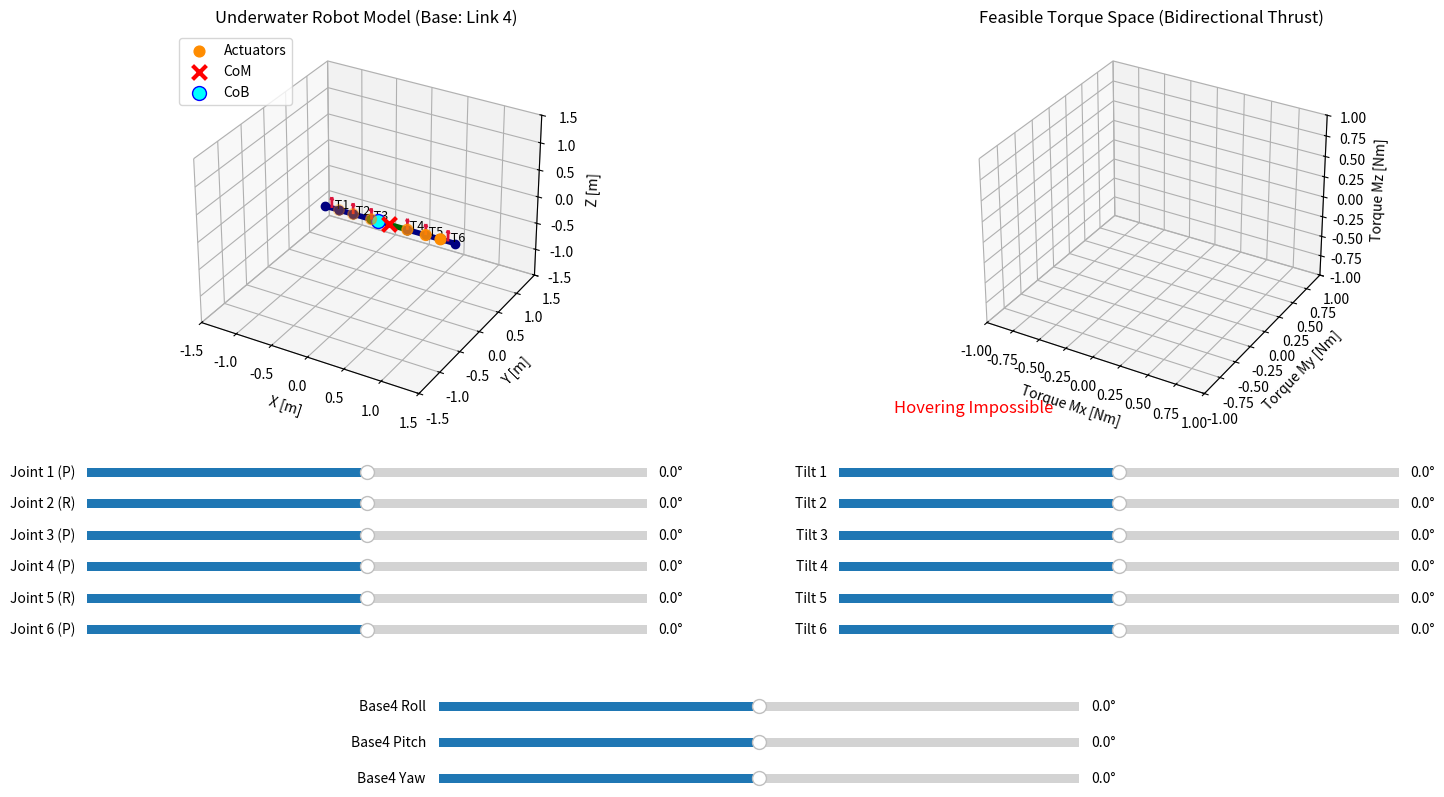

Python code for this plot:
import numpy as np
import matplotlib.pyplot as plt
from matplotlib.widgets import Slider
from scipy.spatial import ConvexHull
from scipy.optimize import linprog

# ==========================================
# 1. 物理パラメータ・構成設定
# ==========================================
# 7リンクのパラメータ: 長さ[m], 質量[kg], 体積[m^3]
link_lengths = [0.2, 0.2, 0.25, 0.5, 0.25, 0.2, 0.2]
link_masses  = [0.3, 0.3, 0.2, 2.5, 0.2, 0.3, 0.3]
link_volumes = [0.0005, 0.0004, 0.003, 0.0030, 0.0003, 0.0004, 0.0002] # 浮力調整用

# 6関節のパラメータ (順序: P, R, P, P, R', 'P')
joint_types = ['P', 'R', 'P', 'P', 'R', 'P']
actuator_masses = [0.5, 0.5, 0.5, 0.5, 0.5, 0.5] # 各関節のアクチュエータ質量 [kg]
joint_limits = [(-135, 135), (-180, 180), (-90, 90), (-90, 90), (-180, 180), (-135, 135)] # [deg]

# スラスターパラメータ (6個)
max_thrust = 15.0   # 各スラスターの最大推力 [N] (両方向に出力可能)
sigma = 0.0036      # ドラグモーメント係数
thruster_directions = [1, -1, 1, -1, 1, -1] # プロペラ回転方向 (1:CW, -1:CCW)

# 各スラスターの属するリンク
belonging_links = [0, 1, 3, 3, 5, 6] 

# 環境定数
rho_water = 1000.0  # 水の密度 [kg/m^3]
g_const = 9.81      # 重力加速度 [m/s^2]

# 回転行列生成ヘルパー
def rot_y(rad):
    c, s = np.cos(rad), np.sin(rad)
    return np.array([[c, 0, s], [0, 1, 0], [-s, 0, c]])

def rot_z(rad):
    c, s = np.cos(rad), np.sin(rad)
    return np.array([[c, -s, 0], [s, c, 0], [0, 0, 1]])

def rot_x(rad):
    c, s = np.cos(rad), np.sin(rad)
    return np.array([[1, 0, 0], [0, c, -s], [0, s, c]])

def rot_rpy(r, p, y):
    # Roll(X) -> Pitch(Y) -> Yaw(Z) の順で回転
    return rot_z(y) @ rot_y(p) @ rot_x(r)

# ==========================================
# 2. 運動学 & 物理特性計算コア
# ==========================================
def update_kinematics(joint_angles, tilt_angles, base_rpy):
    # --- Step 1: Link1を原点とした仮の順運動学を計算 ---
    tmp_link_frames = []
    tmp_joint_positions = []
    tmp_link_centers = []
    
    R = np.eye(3)
    P = np.array([0.0, 0.0, 0.0])
    
    for i in range(7):
        tmp_link_frames.append((R.copy(), P.copy()))
        P_center = P + R @ np.array([link_lengths[i]/2.0, 0, 0])
        tmp_link_centers.append(P_center)
        
        if i < 6:
            P_joint = P + R @ np.array([link_lengths[i], 0, 0])
            tmp_joint_positions.append(P_joint)
            
            theta = joint_angles[i]
            if joint_types[i] == 'P':
                R_j = rot_y(theta)
            elif joint_types[i] == 'R':
                R_j = rot_x(theta)
            else:
                R_j = rot_z(theta)
            R = R @ R_j
            P = P_joint.copy()
            
    # --- Step 2: 第4リンク(インデックス3)を基準位置・姿勢に変換 ---
    R_link4_tmp, P_link4_tmp = tmp_link_frames[3]
    R_base_desired = rot_rpy(base_rpy[0], base_rpy[1], base_rpy[2])
    
    # 第4リンクの姿勢を目標姿勢にするためのグローバル変換行列
    R_global = R_base_desired @ R_link4_tmp.T
    # 第4リンクの始点を原点(0,0,0)にするための並進移動
    P_global = - R_global @ P_link4_tmp
    
    # 全ての座標系にグローバル変換を適用
    link_frames = []
    link_centers = []
    joint_positions = []
    
    for i in range(7):
        R_orig, P_orig = tmp_link_frames[i]
        R_new = R_global @ R_orig
        P_new = P_global + R_global @ P_orig
        link_frames.append((R_new, P_new))
        link_centers.append(P_global + R_global @ tmp_link_centers[i])
        
    for i in range(6):
        joint_positions.append(P_global + R_global @ tmp_joint_positions[i])

    # --- Step 3: 重心 (CoM) と 浮心 (CoB) の計算 ---
    total_mass = sum(link_masses) + sum(actuator_masses)
    com_num = np.zeros(3)
    for i in range(7): com_num += link_masses[i] * link_centers[i]
    for j in range(6): com_num += actuator_masses[j] * joint_positions[j]
    r_CoM = com_num / total_mass
    
    total_volume = sum(link_volumes)
    cob_num = np.zeros(3)
    for i in range(7): cob_num += link_volumes[i] * link_centers[i]
    r_CoB = cob_num / total_volume
    
    # 環境レンチ (重力 + 浮力)
    F_g = np.array([0, 0, -total_mass * g_const])
    F_b = np.array([0, 0, rho_water * g_const * total_volume])
    tau_b = np.cross(r_CoB - r_CoM, F_b)
    W_env = np.concatenate([F_g + F_b, tau_b])
    
    # --- Step 4: スラスターの位置と推力方向 ---
    thruster_positions = []
    thruster_dirs = []
    loc_positions = [
        np.array([link_lengths[0]/2.0, 0, 0]),  # T1: L1 center
        np.array([link_lengths[1], 0, 0]),      # T2: L2 end
        np.array([0, 0, 0]),                    # T3: L4 start
        np.array([link_lengths[3], 0, 0]),      # T4: L4 end
        np.array([0, 0, 0]),                    # T5: L6 start
        np.array([link_lengths[6]/2.0, 0, 0])   # T6: L7 center
    ]
    
    for k in range(6):
        l_idx = belonging_links[k]
        R_l, P_l = link_frames[l_idx]
        
        thruster_positions.append(P_l + R_l @ loc_positions[k])
        # チルト軸はローカルX軸
        n_local = rot_x(tilt_angles[k]) @ np.array([0, 0, 1])
        thruster_dirs.append(R_l @ n_local)
        
    return link_frames, joint_positions, r_CoM, r_CoB, W_env, np.array(thruster_positions), np.array(thruster_dirs)

def compute_torque_space(r_CoM, thr_pos, thr_dir, W_env):
    A_eq = np.zeros((3, 6))
    M_thr = np.zeros((3, 6))
    
    for k in range(6):
        n = thr_dir[k]
        p = thr_pos[k] - r_CoM
        A_eq[:, k] = n
        M_thr[:, k] = np.cross(p, n) + sigma * thruster_directions[k] * n
        
    b_eq = -W_env[:3]
    # ★ 両方向推力対応: 境界を -max_thrust から +max_thrust に変更
    bounds = [(-max_thrust, max_thrust) for _ in range(6)]
    tau_env = W_env[3:]
    
    n_phi, n_theta = 14, 7
    phi_vals = np.linspace(0, 2*np.pi, n_phi)
    theta_vals = np.linspace(-np.pi/2, np.pi/2, n_theta)
    torque_points = []
    
    for phi in phi_vals:
        for theta in theta_vals:
            n_tau = np.array([np.cos(theta)*np.cos(phi), np.cos(theta)*np.sin(phi), np.sin(theta)])
            c = - M_thr.T @ n_tau
            
            res = linprog(c, A_eq=A_eq, b_eq=b_eq, bounds=bounds, method='highs')
            if res.success:
                M_net = M_thr @ res.x + tau_env
                torque_points.append(M_net)
                
    if len(torque_points) < 4: return None
    torque_points = np.unique(np.round(torque_points, 5), axis=0)
    if len(torque_points) < 4: return None
    
    try:
        return ConvexHull(torque_points)
    except:
        return None

# ==========================================
# 3. GUI & 可視化システム
# ==========================================
fig = plt.figure(figsize=(16, 9))
# 下部にグローバル姿勢用のスライダー領域を確保するため bottom を 0.45 に
plt.subplots_adjust(bottom=0.45, left=0.05, right=0.95, wspace=0.2)

ax_robot = fig.add_subplot(121, projection='3d')
ax_torque = fig.add_subplot(122, projection='3d')

# スライダーの配置 (関節角・チルト角)
sliders_j = []
sliders_t = []
for i in range(6):
    ax_sj = plt.axes([0.08, 0.38 - i*0.035, 0.35, 0.02])
    lim = joint_limits[i]
    sliders_j.append(Slider(ax_sj, f'Joint {i+1} ({joint_types[i]})', lim[0], lim[1], valinit=0.0, valfmt='%1.1f°'))
    
    ax_st = plt.axes([0.55, 0.38 - i*0.035, 0.35, 0.02])
    sliders_t.append(Slider(ax_st, f'Tilt {i+1}', -180.0, 180.0, valinit=0.0, valfmt='%1.1f°'))

# スライダーの配置 (第4リンク基準のグローバル姿勢)
ax_r = plt.axes([0.3, 0.12, 0.4, 0.02])
ax_p = plt.axes([0.3, 0.08, 0.4, 0.02])
ax_y = plt.axes([0.3, 0.04, 0.4, 0.02])
slider_roll  = Slider(ax_r, 'Base4 Roll', -180.0, 180.0, valinit=0.0, valfmt='%1.1f°')
slider_pitch = Slider(ax_p, 'Base4 Pitch', -180.0, 180.0, valinit=0.0, valfmt='%1.1f°')
slider_yaw   = Slider(ax_y, 'Base4 Yaw', -180.0, 180.0, valinit=0.0, valfmt='%1.1f°')

def draw_scene(val=None):
    ax_robot.cla()
    ax_torque.cla()
    
    # 角度の取得
    j_angles = [np.radians(s.val) for s in sliders_j]
    t_angles = [np.radians(s.val) for s in sliders_t]
    base_rpy = [np.radians(slider_roll.val), np.radians(slider_pitch.val), np.radians(slider_yaw.val)]
    
    # 計算実行
    link_frames, j_pos, r_CoM, r_CoB, W_env, thr_pos, thr_dir = update_kinematics(j_angles, t_angles, base_rpy)
    hull = compute_torque_space(r_CoM, thr_pos, thr_dir, W_env)
    
    # --- 左画面: ロボットモデルの描画 ---
    for i in range(7):
        R_l, P_l = link_frames[i]
        P_end = P_l + R_l @ np.array([link_lengths[i], 0, 0])
        color = 'darkgreen' if i == 3 else 'navy' # 第4リンクを緑色で強調
        ax_robot.plot([P_l[0], P_end[0]], [P_l[1], P_end[1]], [P_l[2], P_end[2]], 'o-', color=color, lw=4, ms=6)
    
    if len(j_pos) > 0:
        j_pos = np.array(j_pos)
        ax_robot.scatter(j_pos[:,0], j_pos[:,1], j_pos[:,2], color='darkorange', s=60, label='Actuators')
        
    ax_robot.scatter(r_CoM[0], r_CoM[1], r_CoM[2], color='red', marker='x', s=100, lw=3, label='CoM')
    ax_robot.scatter(r_CoB[0], r_CoB[1], r_CoB[2], color='cyan', marker='o', s=100, edgecolors='b', label='CoB')
    
    # スラスター (推力軸)
    for k in range(6):
        ax_robot.quiver(thr_pos[k,0], thr_pos[k,1], thr_pos[k,2], 
                        thr_dir[k,0], thr_dir[k,1], thr_dir[k,2], 
                        length=0.2, color='crimson', lw=2, arrow_length_ratio=0.3)
        ax_robot.text(thr_pos[k,0], thr_pos[k,1], thr_pos[k,2], f' T{k+1}', color='black', fontsize=9)
        
    ax_robot.set_title("Underwater Robot Model (Base: Link 4)")
    ax_robot.set_xlabel("X [m]"), ax_robot.set_ylabel("Y [m]"), ax_robot.set_zlabel("Z [m]")
    ax_robot.set_xlim(-1.5, 1.5), ax_robot.set_ylim(-1.5, 1.5), ax_robot.set_zlim(-1.5, 1.5)
    ax_robot.grid(True)
    ax_robot.legend(loc='upper left')
    
    # --- 右画面: トルク空間の描画 ---
    if hull is not None:
        ax_torque.plot_trisurf(hull.points[:, 0], hull.points[:, 1], hull.points[:, 2],
                               triangles=hull.simplices, alpha=0.4, color='turquoise', edgecolor='teal', linewidth=0.5)
        ax_torque.scatter(hull.points[:, 0], hull.points[:, 1], hull.points[:, 2], s=10, color='darkcyan')
        ax_torque.scatter(0, 0, 0, color='magenta', marker='*', s=150, label='Net Zero Torque')
        ax_torque.legend()
        
        pts = hull.points
        max_range = np.array([pts[:,0].max()-pts[:,0].min(), pts[:,1].max()-pts[:,1].min(), pts[:,2].max()-pts[:,2].min()]).max() / 2.0 + 0.1
        mid_x, mid_y, mid_z = (pts[:,0].max()+pts[:,0].min())*0.5, (pts[:,1].max()+pts[:,1].min())*0.5, (pts[:,2].max()+pts[:,2].min())*0.5
        ax_torque.set_xlim(mid_x - max_range, mid_x + max_range)
        ax_torque.set_ylim(mid_y - max_range, mid_y + max_range)
        ax_torque.set_zlim(mid_z - max_range, mid_z + max_range)
    else:
        ax_torque.text(0.5, 0.5, 0.5, "Hovering Impossible", color='red', ha='center', va='center', fontsize=12, transform=ax_torque.transAxes)
        ax_torque.set_xlim(-1, 1), ax_torque.set_ylim(-1, 1), ax_torque.set_zlim(-1, 1)

    ax_torque.set_title("Feasible Torque Space (Bidirectional Thrust)")
    ax_torque.set_xlabel("Torque Mx [Nm]"), ax_torque.set_ylabel("Torque My [Nm]"), ax_torque.set_zlabel("Torque Mz [Nm]")
    
    fig.canvas.draw_idle()

# スライダーイベントの登録
for s in sliders_j: s.on_changed(draw_scene)
for s in sliders_t: s.on_changed(draw_scene)
slider_roll.on_changed(draw_scene)
slider_pitch.on_changed(draw_scene)
slider_yaw.on_changed(draw_scene)

# 初回描画
draw_scene()
plt.show()
